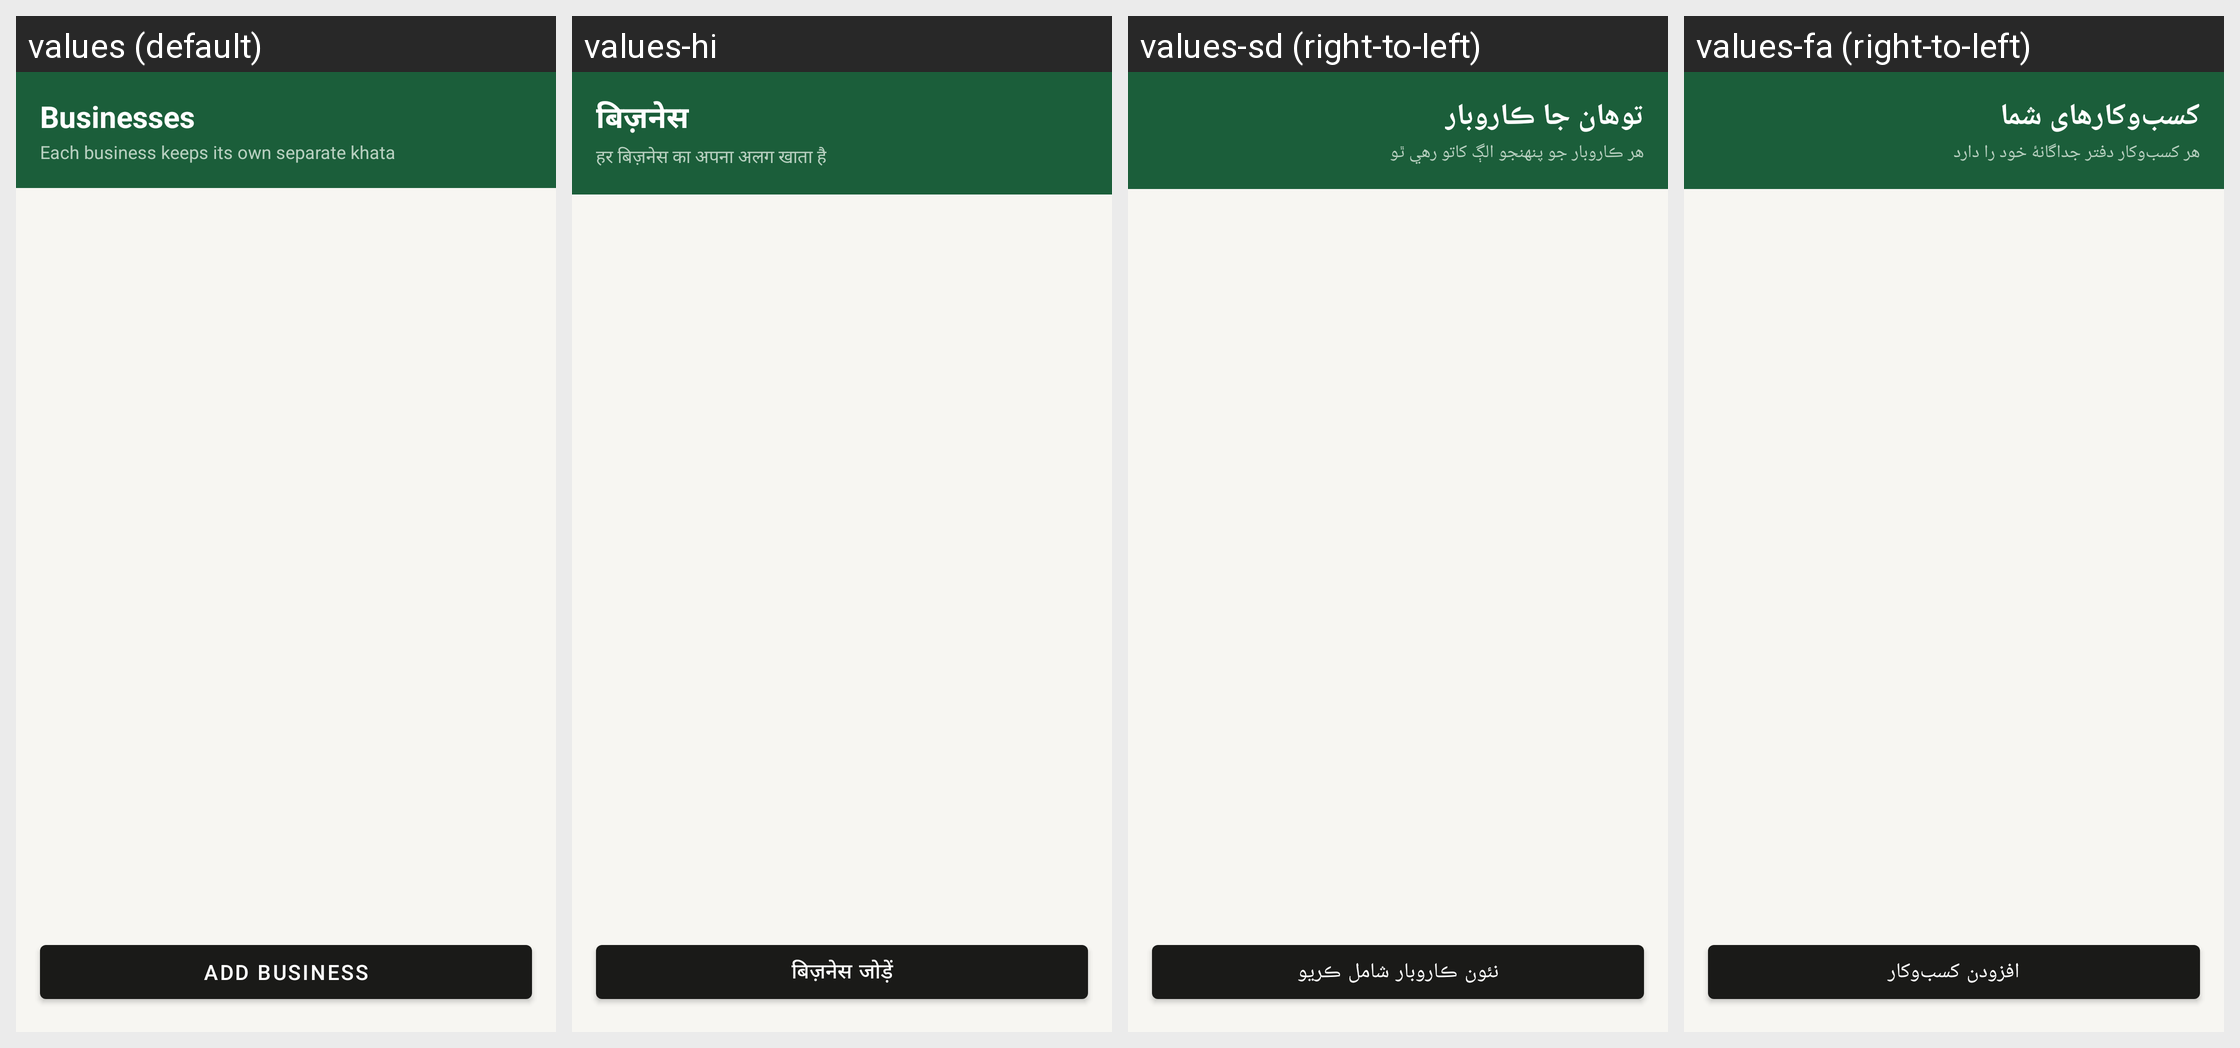

Translations of the strings shown on this Android screen, per locale in the grid:
Android screen res/layout/activity_business_switch.xml rendered under 4 locales, left to right: values (default), values-hi, values-sd (right-to-left), values-fa (right-to-left). Device: Nexus 5 (rendered at 1080×1920; each locale shown at half size, 540×960, under a caption strip naming it); theme Theme.RoshanKhata.
Other locales in the repository, not shown: values-ar, values-bn, values-in, values-ur.
Strings drawn on this screen, with the default value and each locale's value (text and hints the layout hard-codes, and strings that could not be matched under every locale, appear in the picture but are not listed):

businesses_title
  values: Businesses
  values-hi: बिज़नेस
  values-sd: توهان جا ڪاروبار
  values-fa: کسب‌وکارهای شما

businesses_subtitle
  values: Each business keeps its own separate khata
  values-hi: हर बिज़नेस का अपना अलग खाता है
  values-sd: هر ڪاروبار جو پنهنجو الڳ کاتو رهي ٿو
  values-fa: هر کسب‌وکار دفتر جداگانهٔ خود را دارد

business_add
  values: Add business
  values-hi: बिज़नेस जोड़ें
  values-sd: نئون ڪاروبار شامل ڪريو
  values-fa: افزودن کسب‌وکار
